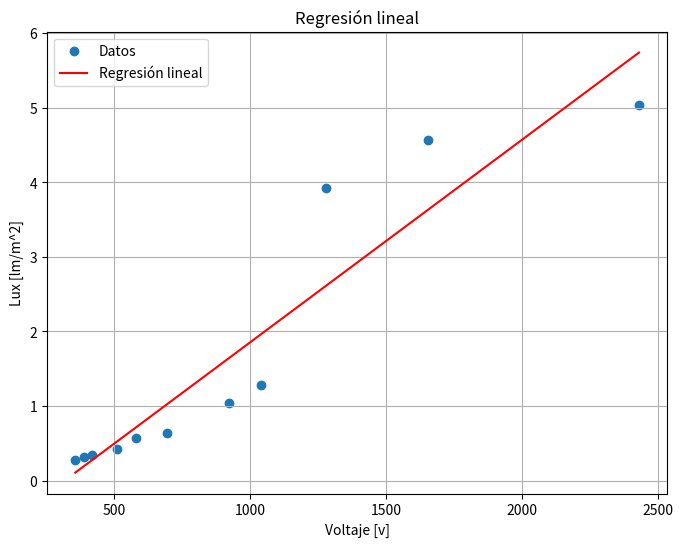

The script that saved this image:
import numpy as np
import matplotlib.pyplot as plt
from scipy import stats

# Datos de ejemplo
Y = np.array([0.28, 0.32, 0.34, 0.42, 0.574, 0.64, 1.04, 1.28, 3.92, 4.56, 5.04])
X = np.array([357, 390, 417, 509, 581, 694, 921, 1038, 1278, 1653, 2429])

# Realizar la regresión lineal
slope, intercept, r_value, p_value, std_err = stats.linregress(X, Y)

# Crear la línea de regresión lineal
line = slope * X + intercept

# Configurar la figura y los ejes
plt.figure(figsize=(8, 6))
plt.scatter(X, Y, label='Datos')
plt.plot(X, line, color='red', label='Regresión lineal')

# Agregar etiquetas y leyenda
plt.xlabel('Voltaje [v]')
plt.ylabel('Lux [lm/m^2]')
plt.title('Regresión lineal')
plt.legend()

# Mostrar el gráfico
plt.grid(True)
plt.show()
